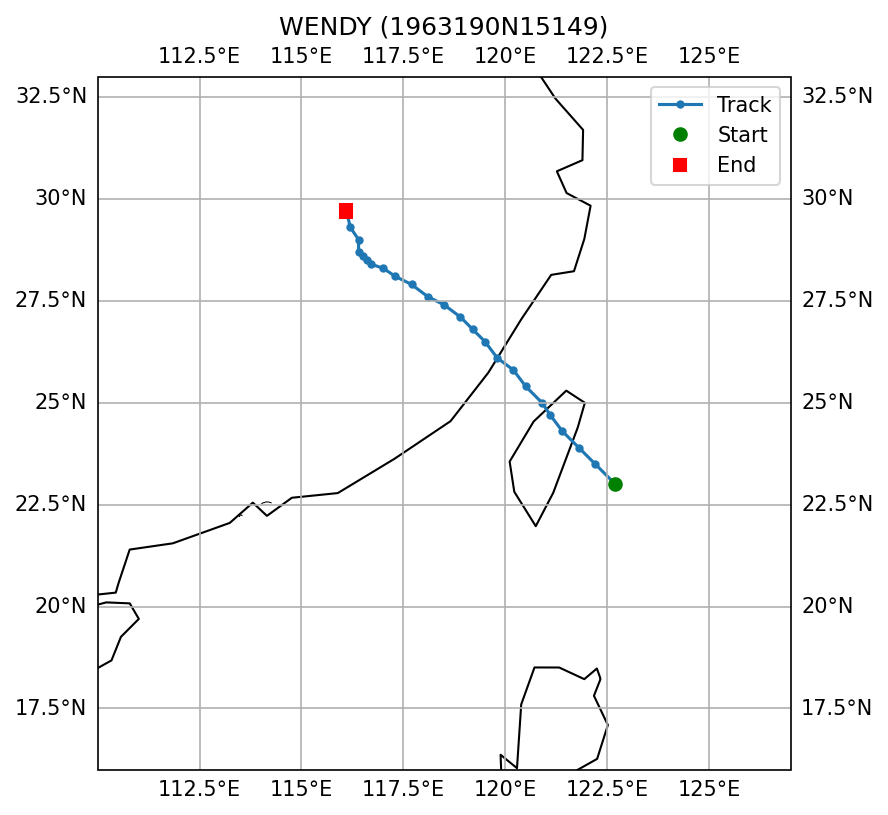

The file beside this chart, header and first rows:
SID, NAME, ISO_TIME, LAT, LON, DIST2LAND, USA_WIND, USA_PRES, USA_R34_NE, USA_R34_SE, USA_R34_SW, USA_R34_NW, USA_RMW, CMA_CAT
1963190N15149, WENDY, 1963-07-15 21:00:00, 23.0, 122.7, 133, 95.0, , , , , , , 5
1963190N15149, WENDY, 1963-07-16 00:00:00, 23.5, 122.2, 74, 90.0, , , , , , , 4
1963190N15149, WENDY, 1963-07-16 03:00:00, 23.9, 121.8, 30, 80.0, , , , , , , 4
1963190N15149, WENDY, 1963-07-16 06:00:00, 24.3, 121.4, 0, 70.0, , , , , , , 4
1963190N15149, WENDY, 1963-07-16 09:00:00, 24.7, 121.1, 0, 65.0, , , , , , , 4
1963190N15149, WENDY, 1963-07-16 12:00:00, 25.0, 120.9, 10, 60.0, , , , , , , 3
1963190N15149, WENDY, 1963-07-16 15:00:00, 25.4, 120.5, 67, 60.0, , , , , , , 3
1963190N15149, WENDY, 1963-07-16 18:00:00, 25.8, 120.2, 51, 60.0, , , , , , , 3
1963190N15149, WENDY, 1963-07-16 21:00:00, 26.1, 119.8, 14, 55.0, , , , , , , 3
1963190N15149, WENDY, 1963-07-17 00:00:00, 26.5, 119.5, 0, 50.0, , , , , , , 3
1963190N15149, WENDY, 1963-07-17 03:00:00, 26.8, 119.2, 0, 45.0, , , , , , , 3
1963190N15149, WENDY, 1963-07-17 06:00:00, 27.1, 118.9, 0, 40.0, , , , , , , 0
1963190N15149, WENDY, 1963-07-17 09:00:00, 27.4, 118.5, 0, 38.0, , , , , , , 0
1963190N15149, WENDY, 1963-07-17 12:00:00, 27.6, 118.1, 0, 35.0, , , , , , , 0
1963190N15149, WENDY, 1963-07-17 15:00:00, 27.9, 117.7, 0, 35.0, , , , , , , 0
1963190N15149, WENDY, 1963-07-17 18:00:00, 28.1, 117.3, 0, 35.0, , , , , , , 0
1963190N15149, WENDY, 1963-07-17 21:00:00, 28.3, 117.0, 0, 33.0, , , , , , , 0
1963190N15149, WENDY, 1963-07-18 00:00:00, 28.4, 116.7, 0, 30.0, , , , , , , 0
1963190N15149, WENDY, 1963-07-18 03:00:00, 28.5, 116.6, 0, 28.0, , , , , , , 0
1963190N15149, WENDY, 1963-07-18 06:00:00, 28.6, 116.5, 0, 25.0, , , , , , , 0
1963190N15149, WENDY, 1963-07-18 09:00:00, 28.7, 116.4, 0, 25.0, , , , , , , 0
1963190N15149, WENDY, 1963-07-18 12:00:00, 29.0, 116.4, 0, 25.0, , , , , , , 0
1963190N15149, WENDY, 1963-07-18 15:00:00, 29.3, 116.2, 0, 25.0, , , , , , , 0
1963190N15149, WENDY, 1963-07-18 18:00:00, 29.7, 116.1, 0, 25.0, , , , , , , 0
